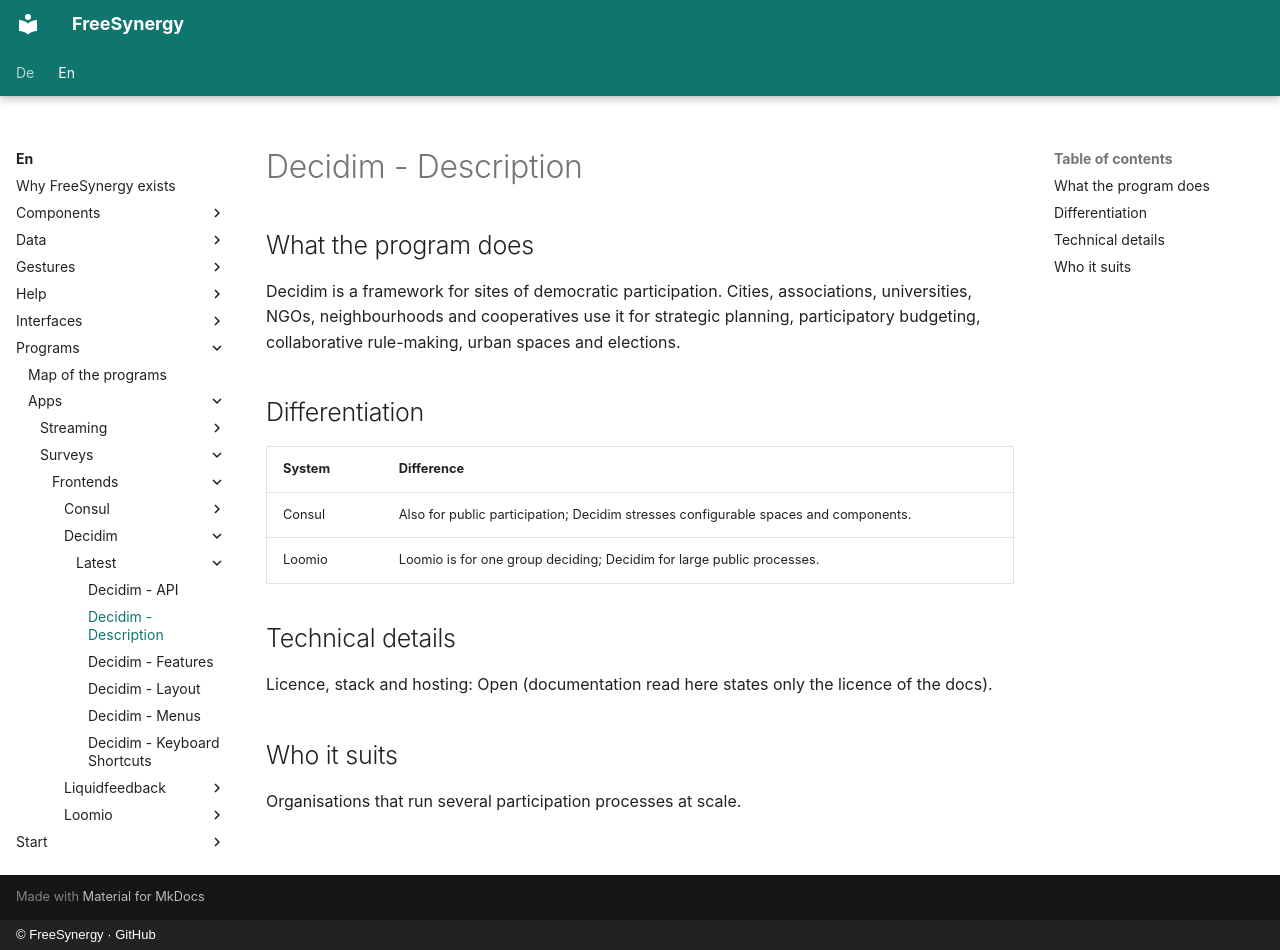

repository: FreeSynergy/fs-documentation · page: en/programs/apps/surveys/frontends/decidim/latest/description/index.html · generator: mkdocs · copyright: © FreeSynergy · GitHub

# Decidim - Description

## What the program does

Decidim is a framework for sites of democratic participation. Cities, associations, universities, NGOs, neighbourhoods and cooperatives use it for strategic planning, participatory budgeting, collaborative rule-making, urban spaces and elections.

## Differentiation

| System | Difference |
|--------|------------|
| Consul | Also for public participation; Decidim stresses configurable spaces and components. |
| Loomio | Loomio is for one group deciding; Decidim for large public processes. |

## Technical details

Licence, stack and hosting: Open (documentation read here states only the licence of the docs).

## Who it suits

Organisations that run several participation processes at scale.
